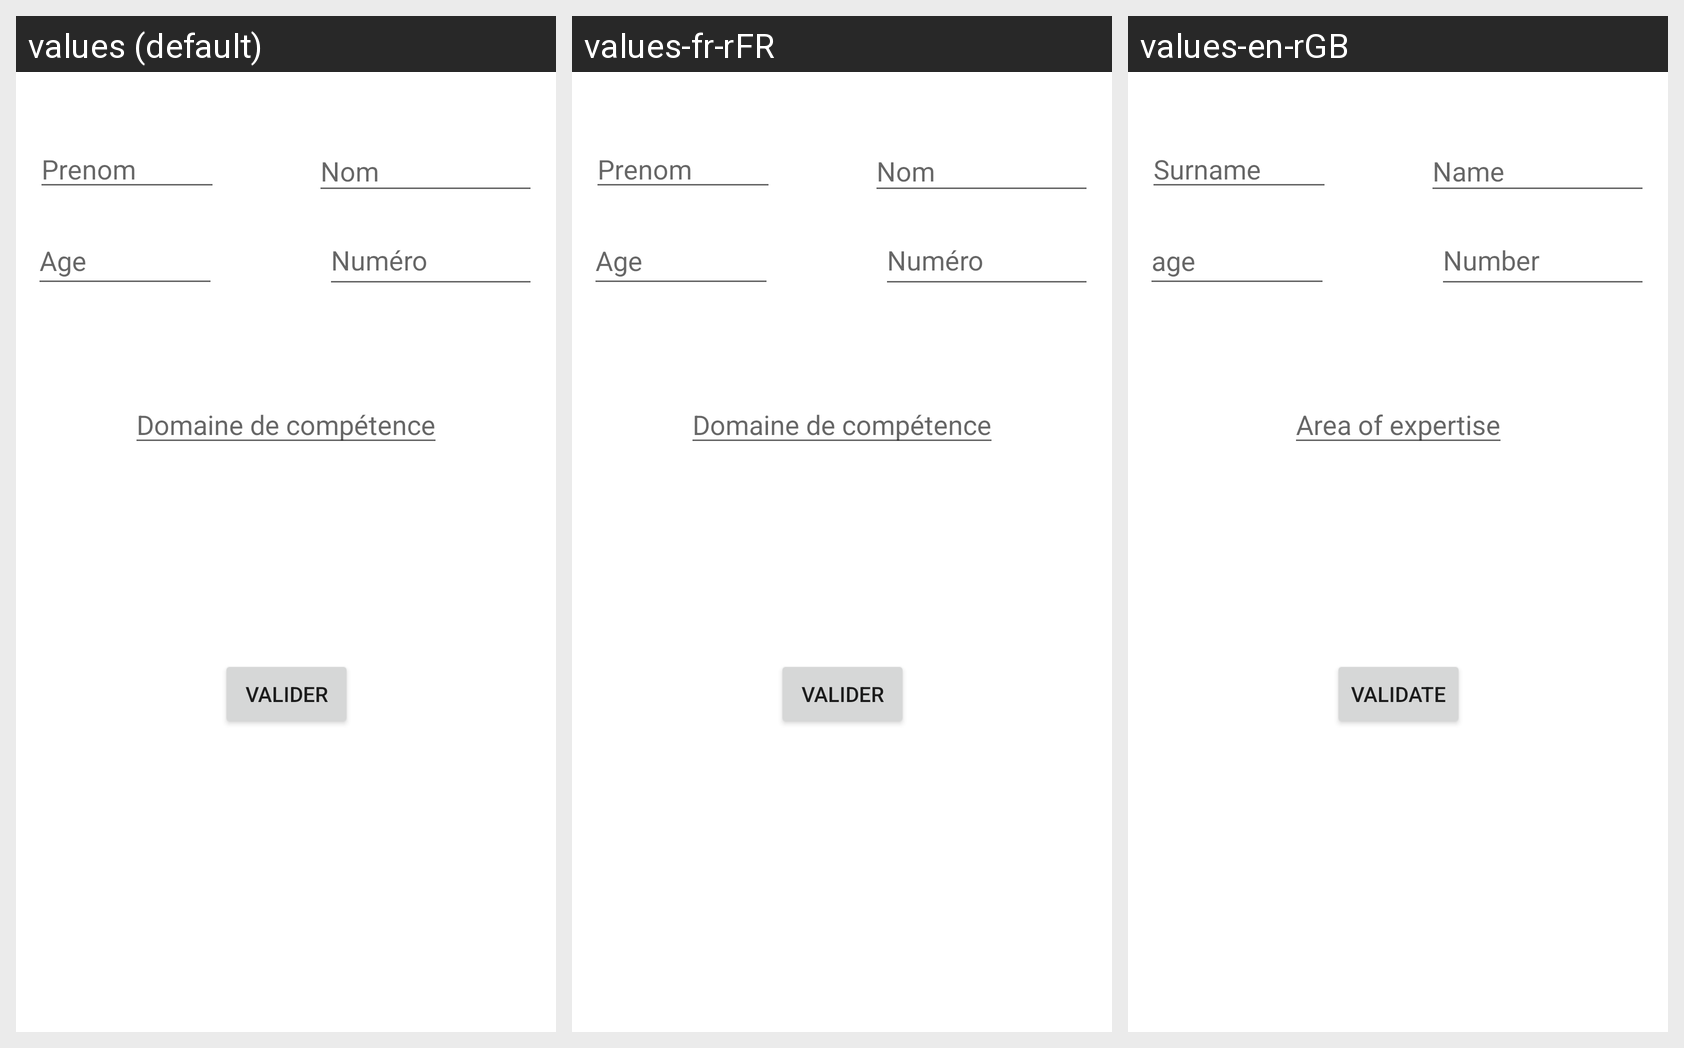

Translations of the strings shown on this Android screen, per locale in the grid:
Android screen res/layout/activity_main.xml rendered under 3 locales, left to right: values (default), values-fr-rFR, values-en-rGB. Device: Nexus 5 (rendered at 1080×1920; each locale shown at half size, 540×960, under a caption strip naming it); theme Theme.Exercice4.
Strings drawn on this screen, with the default value and each locale's value (text and hints the layout hard-codes, and strings that could not be matched under every locale, appear in the picture but are not listed):

Nom
  values: Nom
  values-fr-rFR: Nom
  values-en-rGB: Name

Prenom
  values: Prenom
  values-fr-rFR: Prenom
  values-en-rGB: Surname

Age
  values: Age
  values-fr-rFR: Age
  values-en-rGB: age

Valider
  values: Valider
  values-fr-rFR: Valider
  values-en-rGB: Validate
